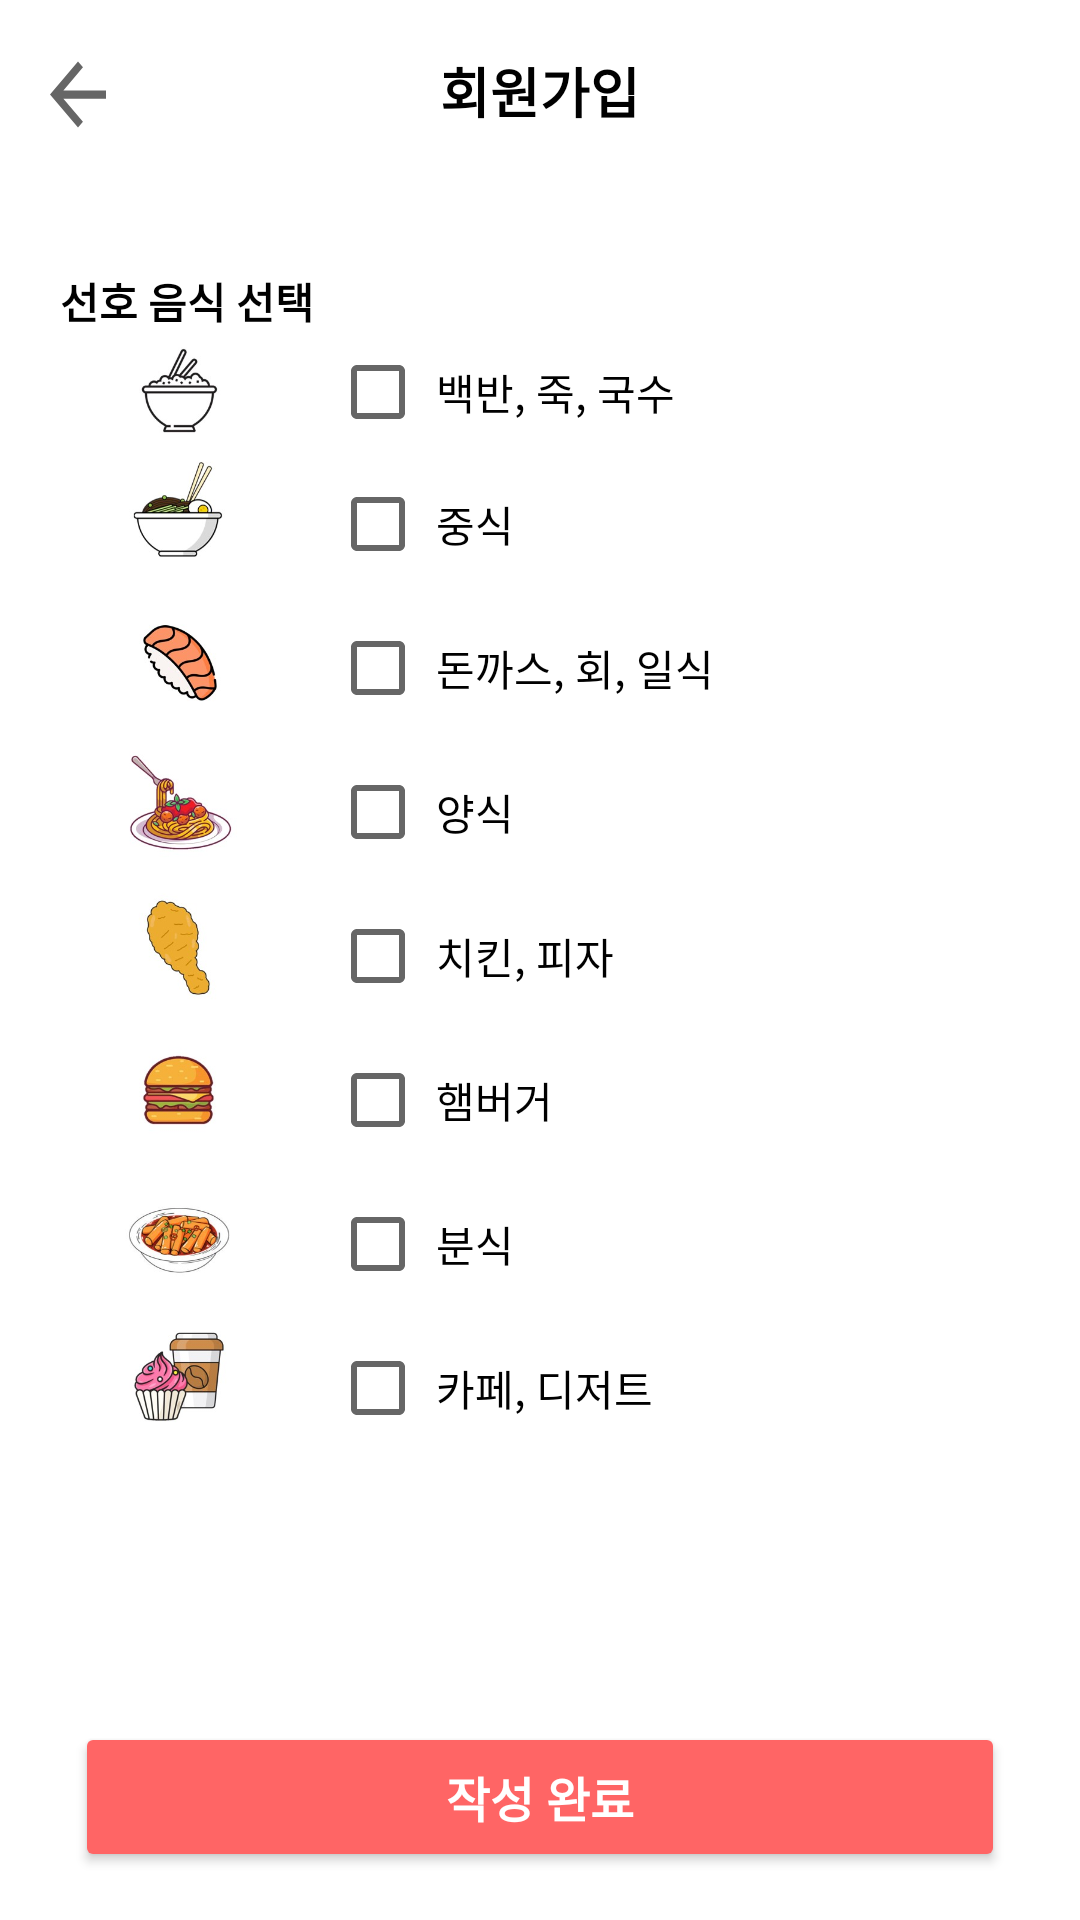

Reconstruct the res/layout file that produces this screen, plus the resources it refers to.
<!-- AndroidManifest.xml: application theme Theme.DNT -->
<!-- res/layout/activity_favorite.xml -->
<?xml version="1.0" encoding="utf-8"?>
<LinearLayout xmlns:android="http://schemas.android.com/apk/res/android"
    android:layout_width="match_parent"
    android:layout_height="match_parent"
    android:orientation="vertical"
    xmlns:app="http://schemas.android.com/apk/res-auto" >

    <androidx.constraintlayout.widget.ConstraintLayout
        android:layout_width="match_parent"
        android:layout_height="wrap_content"
        >
        <LinearLayout
            android:layout_width="match_parent"
            android:layout_height="60dp"
            app:layout_constraintTop_toTopOf="parent"
            app:layout_constraintLeft_toLeftOf="parent"
            >
        </LinearLayout>

        <Button
            android:id="@+id/signup_back_btn"
            android:layout_width="28dp"
            android:layout_height="33dp"
            android:layout_marginLeft="12dp"
            android:layout_marginTop="3dp"
            android:background="@drawable/ic_baseline_arrow_back_24"
            app:layout_constraintBottom_toBottomOf="parent"
            app:layout_constraintLeft_toLeftOf="parent"
            app:layout_constraintTop_toTopOf="parent"
            app:tint="@color/black"></Button>
        <TextView
            android:layout_width="wrap_content"
            android:layout_height="wrap_content"
            android:text="회원가입"
            android:textColor="@color/black"
            android:textSize="18sp"
            android:textStyle="bold"
            app:layout_constraintTop_toTopOf="parent"
            app:layout_constraintEnd_toEndOf="parent"
            app:layout_constraintStart_toStartOf="parent"
            app:layout_constraintBottom_toBottomOf="parent"
            ></TextView>
    </androidx.constraintlayout.widget.ConstraintLayout>

    <TableLayout
        android:layout_width="match_parent"
        android:layout_height="450dp"
        android:layout_gravity="center"
        android:layout_margin="20dp"
        android:orientation="vertical">


        <TextView
            android:layout_width="wrap_content"
            android:layout_height="wrap_content"
            android:layout_marginTop="10dp"
            android:text="선호 음식 선택"
            android:textColor="@color/black"
            android:textSize="14sp"
            android:textStyle="bold" />

        <TableRow>
            <ImageView
                android:id="@+id/imageView1"
                android:layout_width="40dp"
                android:layout_height="40dp"
                android:layout_marginLeft="20dp"
                android:src="@drawable/food_rice" />
            <CheckBox
                android:id="@+id/option1"
                android:layout_width="wrap_content"
                android:layout_height="40dp"
                android:layout_marginLeft="30dp"
                android:text=" 백반, 죽, 국수"
                android:textSize="14sp" />
        </TableRow>

        <TableRow>
            <ImageView
                android:id="@+id/imageView2"
                android:layout_width="40dp"
                android:layout_height="40dp"
                android:layout_marginLeft="20dp"
                android:src="@drawable/food_jajangmyeon" />
            <CheckBox
                android:id="@+id/option2"
                android:layout_width="wrap_content"
                android:layout_height="wrap_content"
                android:layout_marginLeft="30dp"
                android:textSize="14sp"
                android:text=" 중식"/>
        </TableRow>

        <TableRow>
            <ImageView
                android:id="@+id/imageView3"
                android:layout_width="40dp"
                android:layout_height="40dp"
                android:layout_marginLeft="20dp"
                android:src="@drawable/food_sushi" />
            <CheckBox
                android:id="@+id/option3"
                android:layout_width="wrap_content"
                android:layout_height="wrap_content"
                android:layout_marginLeft="30dp"
                android:textSize="14sp"
                android:text=" 돈까스, 회, 일식"/>
        </TableRow>

        <TableRow>
            <ImageView
                android:id="@+id/imageView4"
                android:layout_width="40dp"
                android:layout_height="40dp"
                android:layout_marginLeft="20dp"
                android:src="@drawable/food_pasta" />
            <CheckBox
                android:id="@+id/option4"
                android:layout_width="wrap_content"
                android:layout_height="wrap_content"
                android:layout_marginLeft="30dp"
                android:textSize="14sp"
                android:text=" 양식"/>
        </TableRow>

        <TableRow>
            <ImageView
                android:id="@+id/imageView5"
                android:layout_width="40dp"
                android:layout_height="40dp"
                android:layout_marginLeft="20dp"
                android:src="@drawable/food_chicken" />
            <CheckBox
                android:id="@+id/option5"
                android:layout_width="wrap_content"
                android:layout_height="wrap_content"
                android:layout_marginLeft="30dp"
                android:textSize="14sp"
                android:text=" 치킨, 피자"/>
        </TableRow>

        <TableRow>
            <ImageView
                android:id="@+id/imageView6"
                android:layout_width="40dp"
                android:layout_height="40dp"
                android:layout_marginLeft="20dp"
                android:src="@drawable/food_hamburger" />
            <CheckBox
                android:id="@+id/option6"
                android:layout_width="wrap_content"
                android:layout_height="wrap_content"
                android:layout_marginLeft="30dp"
                android:textSize="14sp"
                android:text=" 햄버거"/>
        </TableRow>

        <TableRow>
            <ImageView
                android:id="@+id/imageView7"
                android:layout_width="40dp"
                android:layout_height="40dp"
                android:layout_marginLeft="20dp"
                android:src="@drawable/food_tteokbokki" />
            <CheckBox
                android:id="@+id/option7"
                android:layout_width="wrap_content"
                android:layout_height="wrap_content"
                android:layout_marginLeft="30dp"
                android:textSize="14sp"
                android:text=" 분식"/>
        </TableRow>

        <TableRow android:layout_height="50dp">
            <ImageView
                android:id="@+id/imageView8"
                android:layout_width="40dp"
                android:layout_height="40dp"
                android:layout_marginLeft="20dp"
                android:src="@drawable/food_coffee" />
            <CheckBox
                android:id="@+id/option8"
                android:layout_width="wrap_content"
                android:layout_height="wrap_content"
                android:layout_marginLeft="30dp"
                android:text=" 카페, 디저트"
                android:textSize="14sp" />
        </TableRow>

    </TableLayout>


    <LinearLayout
        android:layout_width="match_parent"
        android:layout_height="wrap_content"
        android:layout_gravity="center"
        android:orientation="vertical"
        >
        <TextView
            android:id="@+id/showResult"
            android:layout_width="wrap_content"
            android:layout_height="wrap_content" />

        <Button
            android:id="@+id/signup_btn"
            android:layout_width="match_parent"
            android:layout_height="50dp"
            android:layout_gravity="center"
            android:layout_marginLeft="25dp"
            android:layout_marginTop="5dp"
            android:layout_marginRight="25dp"
            android:backgroundTint="#ff6565"
            android:text="작성 완료"
            android:textColor="@color/white"
            android:textSize="16sp"
            android:textStyle="bold"
            android:visibility="visible" />

    </LinearLayout>
</LinearLayout>
<!-- resources referenced by this layout -->
<resources>
  <!-- drawable food_chicken: jpg bitmap (drawable, 5729 bytes) -->
  <!-- drawable food_coffee: jpg bitmap (drawable, 9683 bytes) -->
  <!-- drawable food_hamburger: jpg bitmap (drawable, 6981 bytes) -->
  <!-- drawable food_jajangmyeon: jpg bitmap (drawable, 6959 bytes) -->
  <!-- drawable food_pasta: jpg bitmap (drawable, 10134 bytes) -->
  <!-- drawable food_rice: jpg bitmap (drawable, 5582 bytes) -->
  <!-- drawable food_sushi: jpg bitmap (drawable, 7558 bytes) -->
  <!-- drawable food_tteokbokki: jpg bitmap (drawable, 9862 bytes) -->
  <!-- drawable ic_baseline_arrow_back_24 (drawable) -->
  <vector xmlns:android="http://schemas.android.com/apk/res/android"
      android:width="24dp"
      android:height="24dp"
      android:viewportWidth="24"
      android:viewportHeight="24"
      android:tint="?attr/colorControlNormal"
      >
      <path
          android:fillColor="@android:color/white"
          android:pathData="M20,11H7.83l5.59,-5.59L12,4l-8,8 8,8 1.41,-1.41L7.83,13H20v-2z"/>
  </vector>
  <style name="Theme.DNT" parent="Theme.MaterialComponents.DayNight.DarkActionBar">
          <item name="windowNoTitle">true</item>
          
          <item name="colorPrimary">@color/purple_500</item>
          <item name="colorPrimaryVariant">@color/purple_700</item>
          <item name="colorOnPrimary">@color/white</item>
          
          <item name="colorSecondary">@color/teal_200</item>
          <item name="colorSecondaryVariant">@color/teal_700</item>
          <item name="colorOnSecondary">@color/black</item>
          
          <item name="android:statusBarColor" tools:targetApi="l">?attr/colorPrimaryVariant</item>
          
      </style>
  <!-- not gathered from this repository: default colours our renderer supplied (Android Studio template values) -->
  <color name="purple_500">#FF6200EE</color>
  <color name="purple_700">#FF3700B3</color>
  <color name="teal_200">#FF03DAC5</color>
  <color name="teal_700">#FF018786</color>
  <color name="black">#FF000000</color>
  <color name="white">#FFFFFFFF</color>
</resources>
